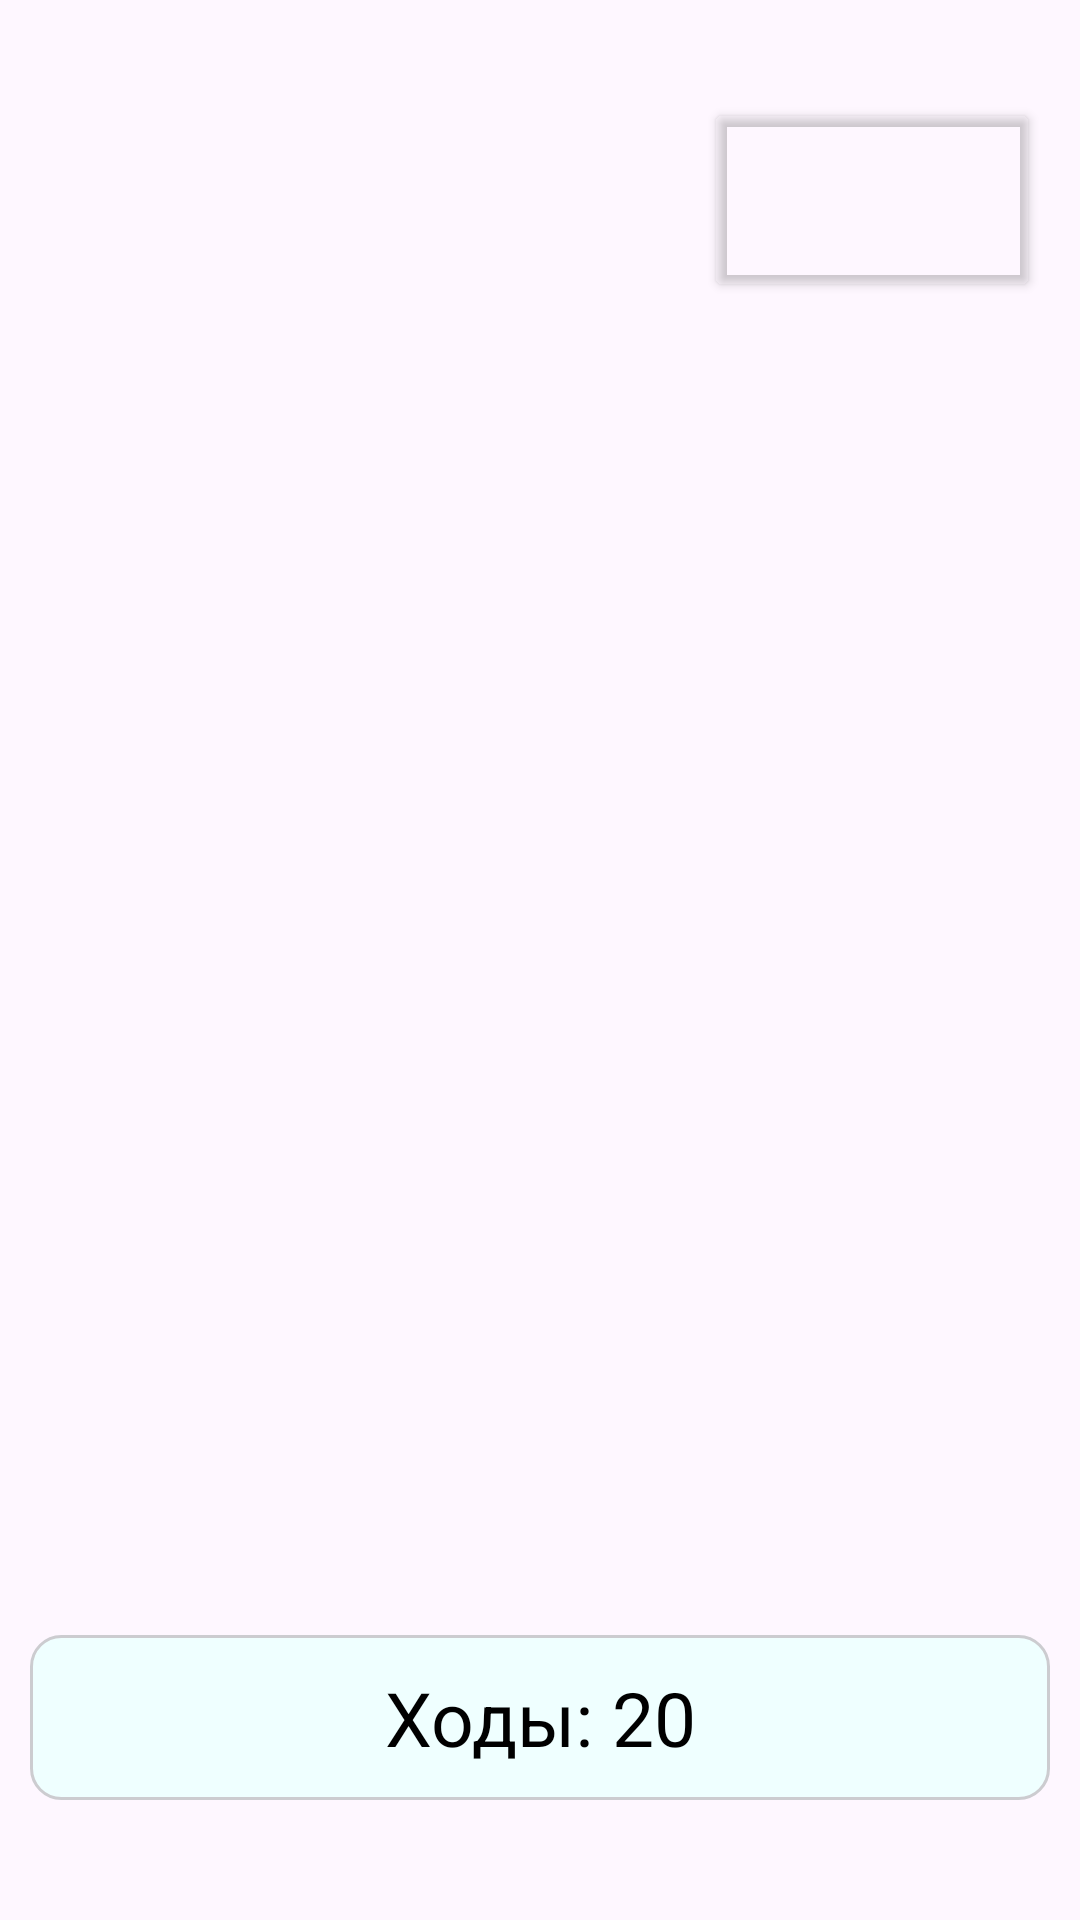

Layout XML and referenced resources for this Android screen:
<!-- AndroidManifest.xml: application theme Theme.MapGame -->
<!-- res/layout/activity_main_matching_game.xml -->
<?xml version="1.0" encoding="utf-8"?>
<androidx.constraintlayout.widget.ConstraintLayout xmlns:android="http://schemas.android.com/apk/res/android"
    xmlns:app="http://schemas.android.com/apk/res-auto"
    xmlns:tools="http://schemas.android.com/tools"
    android:id="@+id/main"
    android:layout_width="match_parent"
    android:layout_height="match_parent"
    android:padding="0dp"
    tools:context=".CardGameActivity">

    <ImageView
        android:id="@+id/btnClose"
        android:layout_width="69dp"
        android:layout_height="53dp"
        android:layout_marginStart="5dp"
        android:layout_marginTop="45dp"
        android:layout_marginEnd="332dp"
        app:layout_constraintEnd_toEndOf="parent"
        app:layout_constraintHorizontal_bias="0.0"
        app:layout_constraintStart_toStartOf="parent"
        app:layout_constraintTop_toTopOf="parent"
        app:srcCompat="@drawable/icon_back" />

    <androidx.recyclerview.widget.RecyclerView
        android:id="@+id/recyclerView"
        android:layout_width="353dp"
        android:layout_height="423dp"
        android:layout_marginTop="68dp"
        android:layout_marginBottom="124dp"
        android:clipToPadding="false"
        android:padding="0dp"
        app:layout_constraintBottom_toBottomOf="parent"
        app:layout_constraintEnd_toEndOf="parent"
        app:layout_constraintHorizontal_bias="0.0"
        app:layout_constraintStart_toStartOf="parent"
        app:layout_constraintTop_toTopOf="parent"
        app:layout_constraintVertical_bias="0.534" />

    <TextView
        android:id="@+id/trsCounter"
        android:layout_width="match_parent"
        android:layout_height="wrap_content"
        android:text="0"
        android:textAlignment="center"
        android:textSize="20dp"
        android:visibility="gone"
        app:layout_constraintBottom_toTopOf="@+id/recyclerView"
        tools:ignore="MissingConstraints" />

    <TextView
        android:id="@+id/scoreboard"
        android:layout_width="0dp"
        android:layout_height="55dp"
        android:layout_marginStart="10dp"
        android:layout_marginEnd="10dp"
        android:layout_marginBottom="40dp"
        android:background="@drawable/shape_achieve"
        android:gravity="center"
        android:paddingLeft="6dp"
        android:paddingRight="6dp"
        android:text="Ходы: 20"
        android:textColor="@color/black"
        android:textSize="25dp"
        app:layout_constraintBottom_toBottomOf="parent"
        app:layout_constraintEnd_toEndOf="parent"
        app:layout_constraintHorizontal_bias="1.0"
        app:layout_constraintStart_toStartOf="parent" />

    <VideoView
        android:id="@+id/videoDialogView"
        android:layout_width="wrap_content"
        android:layout_height="wrap_content"
        android:visibility="invisible" />

    <Button
        android:id="@+id/btnSkipGame"
        android:layout_width="112dp"
        android:layout_height="68dp"
        android:backgroundTint="#00AC8080"
        app:layout_constraintBottom_toBottomOf="parent"
        app:layout_constraintEnd_toEndOf="parent"
        app:layout_constraintHorizontal_bias="0.946"
        app:layout_constraintStart_toStartOf="parent"
        app:layout_constraintTop_toTopOf="parent"
        app:layout_constraintVertical_bias="0.057" />


</androidx.constraintlayout.widget.ConstraintLayout>
<!-- resources referenced by this layout -->
<resources>
  <color name="black">#FF000000</color>
  <!-- drawable shape_achieve (drawable) -->
  <?xml version="1.0" encoding="utf-8"?>
  <shape xmlns:android="http://schemas.android.com/apk/res/android">
      <solid android:color="#EFFFFF"/>
      <corners android:radius="10dp"/>
      <stroke android:width="3px" android:color="#CCCCD0"/>
  </shape>
  <style name="Theme.MapGame" parent="Base.Theme.MapGame" />
  <style name="Base.Theme.MapGame" parent="Theme.Material3.DayNight.NoActionBar">
          
          
      </style>
</resources>
